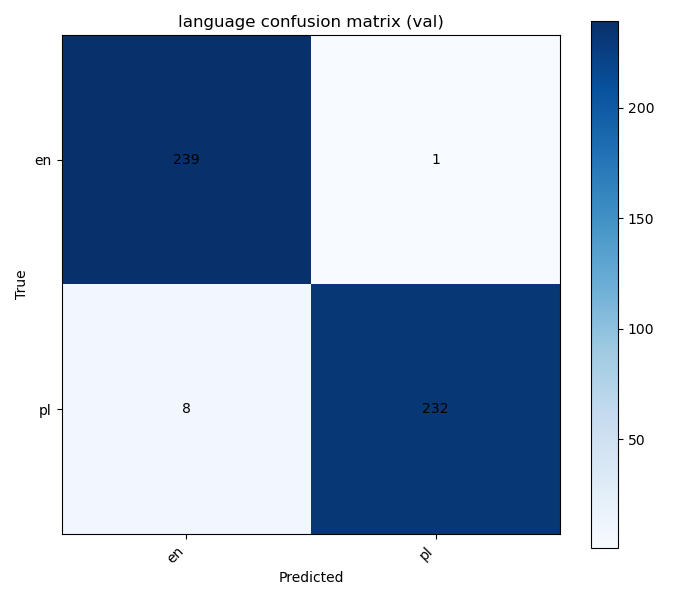

Values plotted in this chart, from the file beside it:
, en, pl
en, 239, 1
pl, 8, 232
